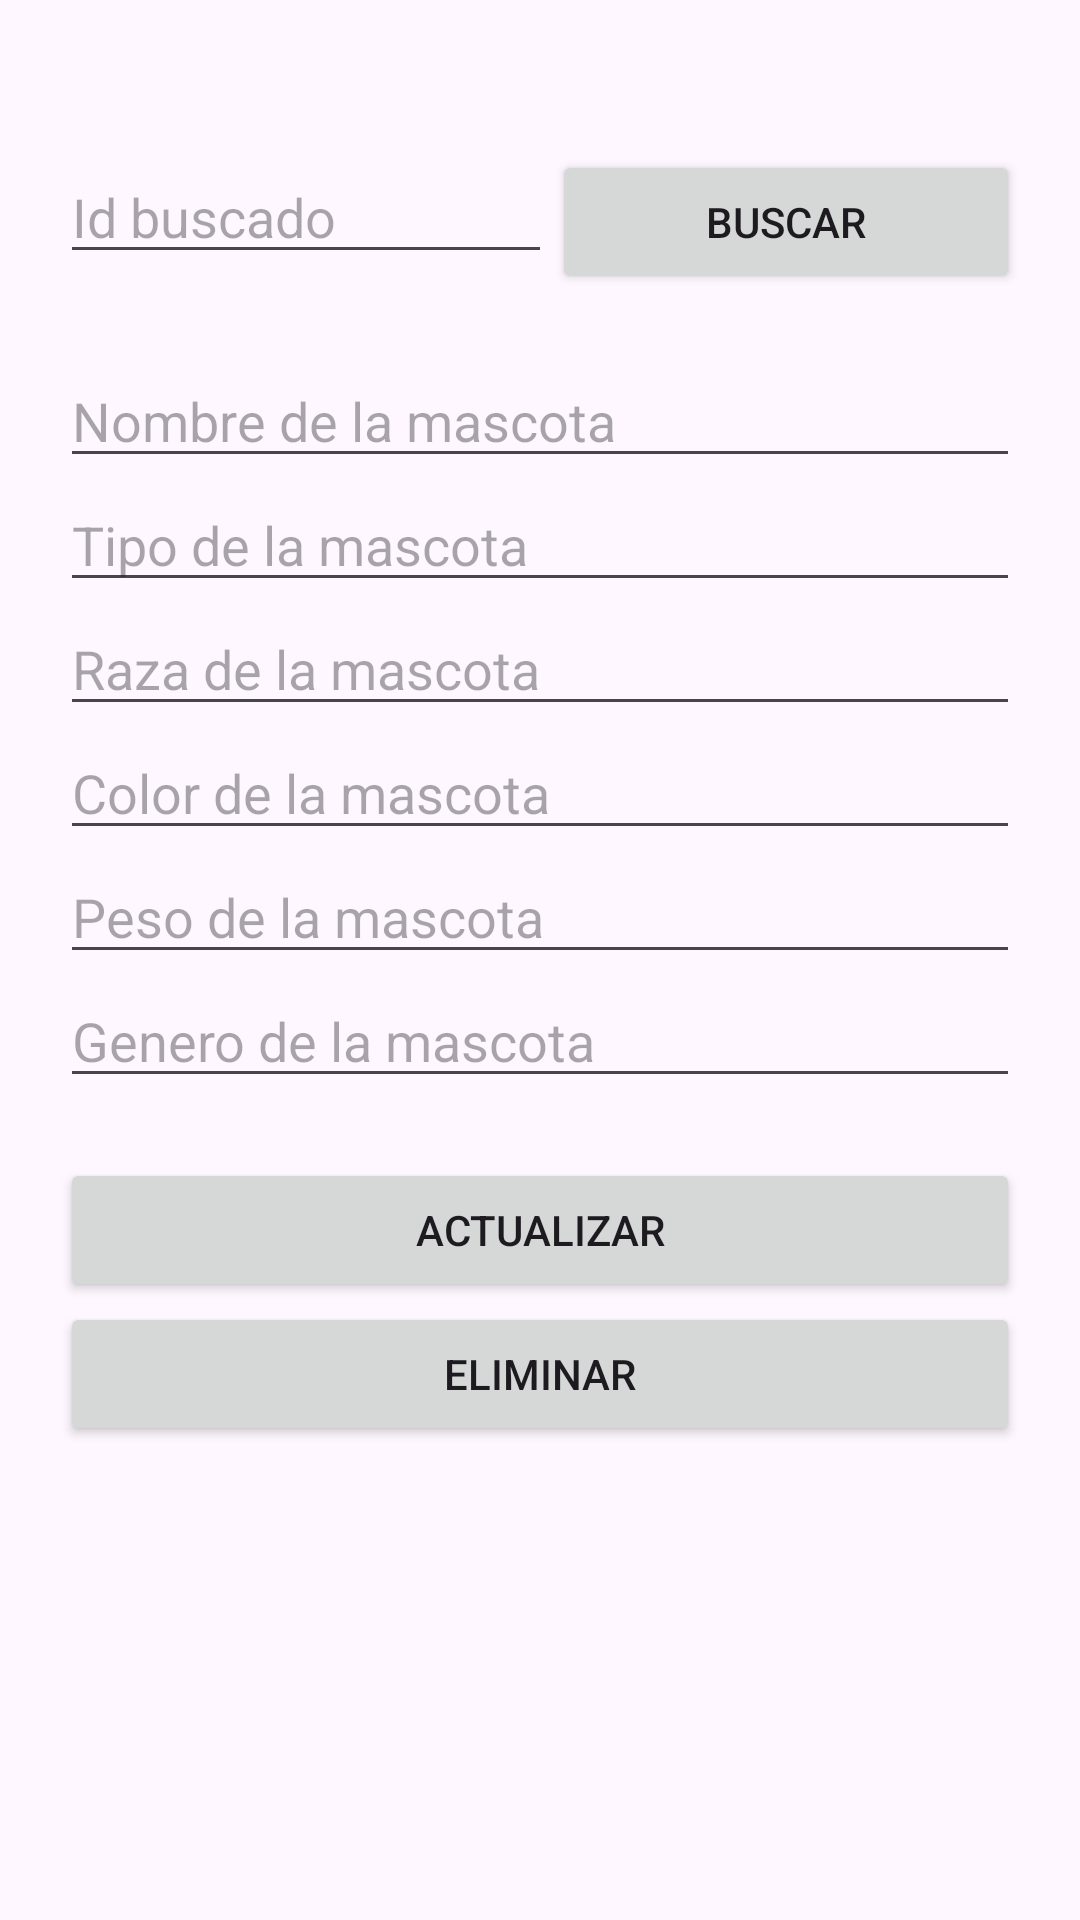

Reconstruct the res/layout file that produces this screen, plus the resources it refers to.
<!-- AndroidManifest.xml: application theme Theme.VeterinariaApp -->
<!-- res/layout/activity_buscar.xml -->
<?xml version="1.0" encoding="utf-8"?>
<LinearLayout xmlns:android="http://schemas.android.com/apk/res/android"
    xmlns:app="http://schemas.android.com/apk/res-auto"
    xmlns:tools="http://schemas.android.com/tools"
    android:id="@+id/main"
    android:orientation="vertical"
    android:paddingTop="50dp"
    android:paddingHorizontal="20dp"
    android:layout_width="match_parent"
    android:layout_height="match_parent"
    tools:context=".Buscar">

    <LinearLayout
        android:layout_width="match_parent"
        android:layout_height="wrap_content"
        android:orientation="horizontal">

        <EditText
            android:id="@+id/edtIdBuscado"
            android:hint="Id buscado"
            android:inputType="number"
            android:layout_weight="1"
            android:layout_width="wrap_content"
            android:layout_height="wrap_content" />

        <Button
            android:id="@+id/btnBuscado"
            android:text="Buscar"
            android:layout_weight="1"
            android:layout_width="wrap_content"
            android:layout_height="wrap_content" />
    </LinearLayout>

    <LinearLayout
        android:layout_marginVertical="20dp"
        android:orientation="vertical"
        android:layout_width="match_parent"
        android:layout_height="wrap_content">

        <EditText
            android:id="@+id/edtNombreEdit"
            android:hint="Nombre de la mascota"
            android:layout_width="match_parent"
            android:layout_height="wrap_content" />

        <EditText
            android:id="@+id/edtTipoEdit"
            android:hint="Tipo de la mascota"
            android:layout_width="match_parent"
            android:layout_height="wrap_content" />

        <EditText
            android:id="@+id/edtRazaEdit"
            android:hint="Raza de la mascota"
            android:layout_width="match_parent"
            android:layout_height="wrap_content" />

        <EditText
            android:id="@+id/edtColorEdit"
            android:hint="Color de la mascota"
            android:layout_width="match_parent"
            android:layout_height="wrap_content" />

        <EditText
            android:id="@+id/edtPesoEdit"
            android:hint="Peso de la mascota"
            android:layout_width="match_parent"
            android:layout_height="wrap_content" />

        <EditText
            android:id="@+id/edtGeneroEdit"
            android:hint="Genero de la mascota"
            android:layout_width="match_parent"
            android:layout_height="wrap_content" />
    </LinearLayout>

    <Button
        android:id="@+id/btnActualizarMascota"
        android:layout_width="match_parent"
        android:layout_height="wrap_content"
        android:text="Actualizar" />

    <Button
        android:id="@+id/btnEliminarMascota"
        android:text="Eliminar"
        android:layout_width="match_parent"
        android:layout_height="wrap_content" />
        android:layout_height="wrap_content" />

</LinearLayout>
<!-- resources referenced by this layout -->
<resources>
  <style name="Theme.VeterinariaApp" parent="Base.Theme.VeterinariaApp" />
  <style name="Base.Theme.VeterinariaApp" parent="Theme.Material3.DayNight.NoActionBar">
          
          
      </style>
</resources>
